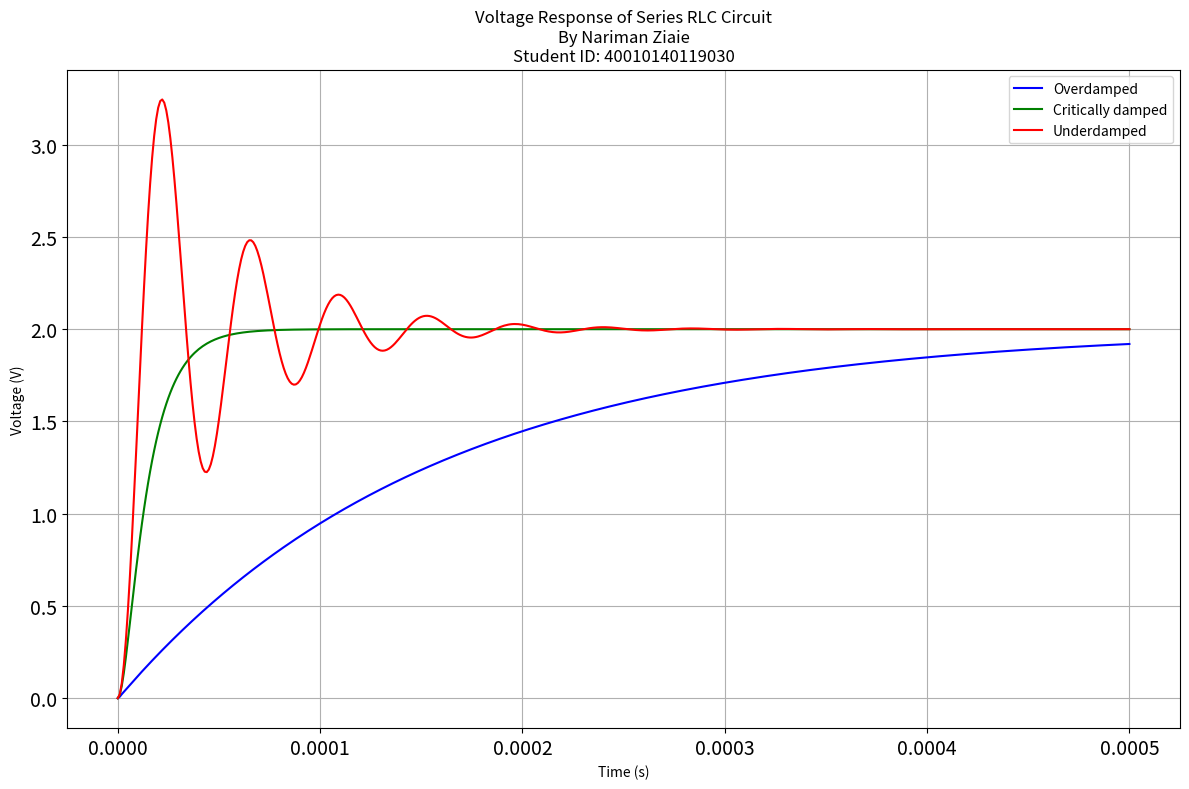

Reproduce this figure in Python.
'''

Series RLC Circiut Analysis
By Nariman Ziaie
Student ID: 40010140119030

'''
import numpy as np
import matplotlib.pyplot as plt

# Define circuit parameters and input voltage
vb = 2  # Volts
r = 10  # Ohms
l = 10e-3  # Henries
c = 4.7e-9  # Farads
dt = 1e-6  # Second

# Initial conditions
i1_initial = 0
vc_initial = 0

# Define damping resistance
R_overdamped = 33e3 # Overdamped
R_critical = 3.3e3 # Critically damped
R_underdamped = 330 # Underdamped

# Define simulation function
def simulate_rlc(vb, r, l, c, dt, i1_initial, vc_initial, n_iterations):
    time1 = np.zeros(n_iterations + 1)
    i1 = np.zeros(n_iterations + 1)
    vl = np.zeros(n_iterations + 1)
    vc = np.zeros(n_iterations + 1)

    # Set initial values
    time1[0] = 0
    i1[0] = i1_initial
    vc[0] = vc_initial

    # Calculate values for each iteration
    for n in range(1, n_iterations + 1):
        time1[n] = time1[n-1] + dt
        l_dt = l / dt
        c_dt = c * dt
        i1[n] = ((i1[n-1] * (l_dt - r / 2 - dt / (2 * c))) + vb - vc[n-1]) / (l_dt + r / 2 + dt / (2 * c))
        vl[n] = ((i1[n] - i1[n-1]) / dt) * l
        vc[n] = vc[n-1] + (((i1[n] + i1[n-1]) / 2) * dt) / c

    return time1, i1, vl, vc

# Simulate the circuit
n_iterations = 500
time1, i1, vl, vc = simulate_rlc(vb, r, l, c, dt, i1_initial, vc_initial, n_iterations)

time1, i1, vl, V_overdamped = simulate_rlc(vb, R_overdamped, l, c, dt, i1_initial, vc_initial, n_iterations)
time1, i1, vl, V_critical = simulate_rlc(vb, R_critical, l, c, dt, i1_initial, vc_initial, n_iterations)
time1, i1, vl, V_underdamped = simulate_rlc(vb, R_underdamped, l, c, dt, i1_initial, vc_initial, n_iterations)

# Plot results
plt.figure(figsize=(12, 8))
plt.title("Voltage Response of Series RLC Circuit\nBy Nariman Ziaie\nStudent ID: 40010140119030")

# Overdamped
plt.plot(time1, V_overdamped, label="Overdamped", color="blue")

# Critically damped
plt.plot(time1, V_critical, label="Critically damped", color="green")

# Underdamped
plt.plot(time1, V_underdamped, label="Underdamped", color="red")

# Label the axes
plt.xlabel("Time (s)")
plt.ylabel("Voltage (V)")

# Add a legend
plt.legend(loc="upper right")

# Increase the font size of the labels
plt.xticks(fontsize=14)
plt.yticks(fontsize=14)

# Show the plot
plt.grid(True)
plt.tight_layout()
plt.show()
